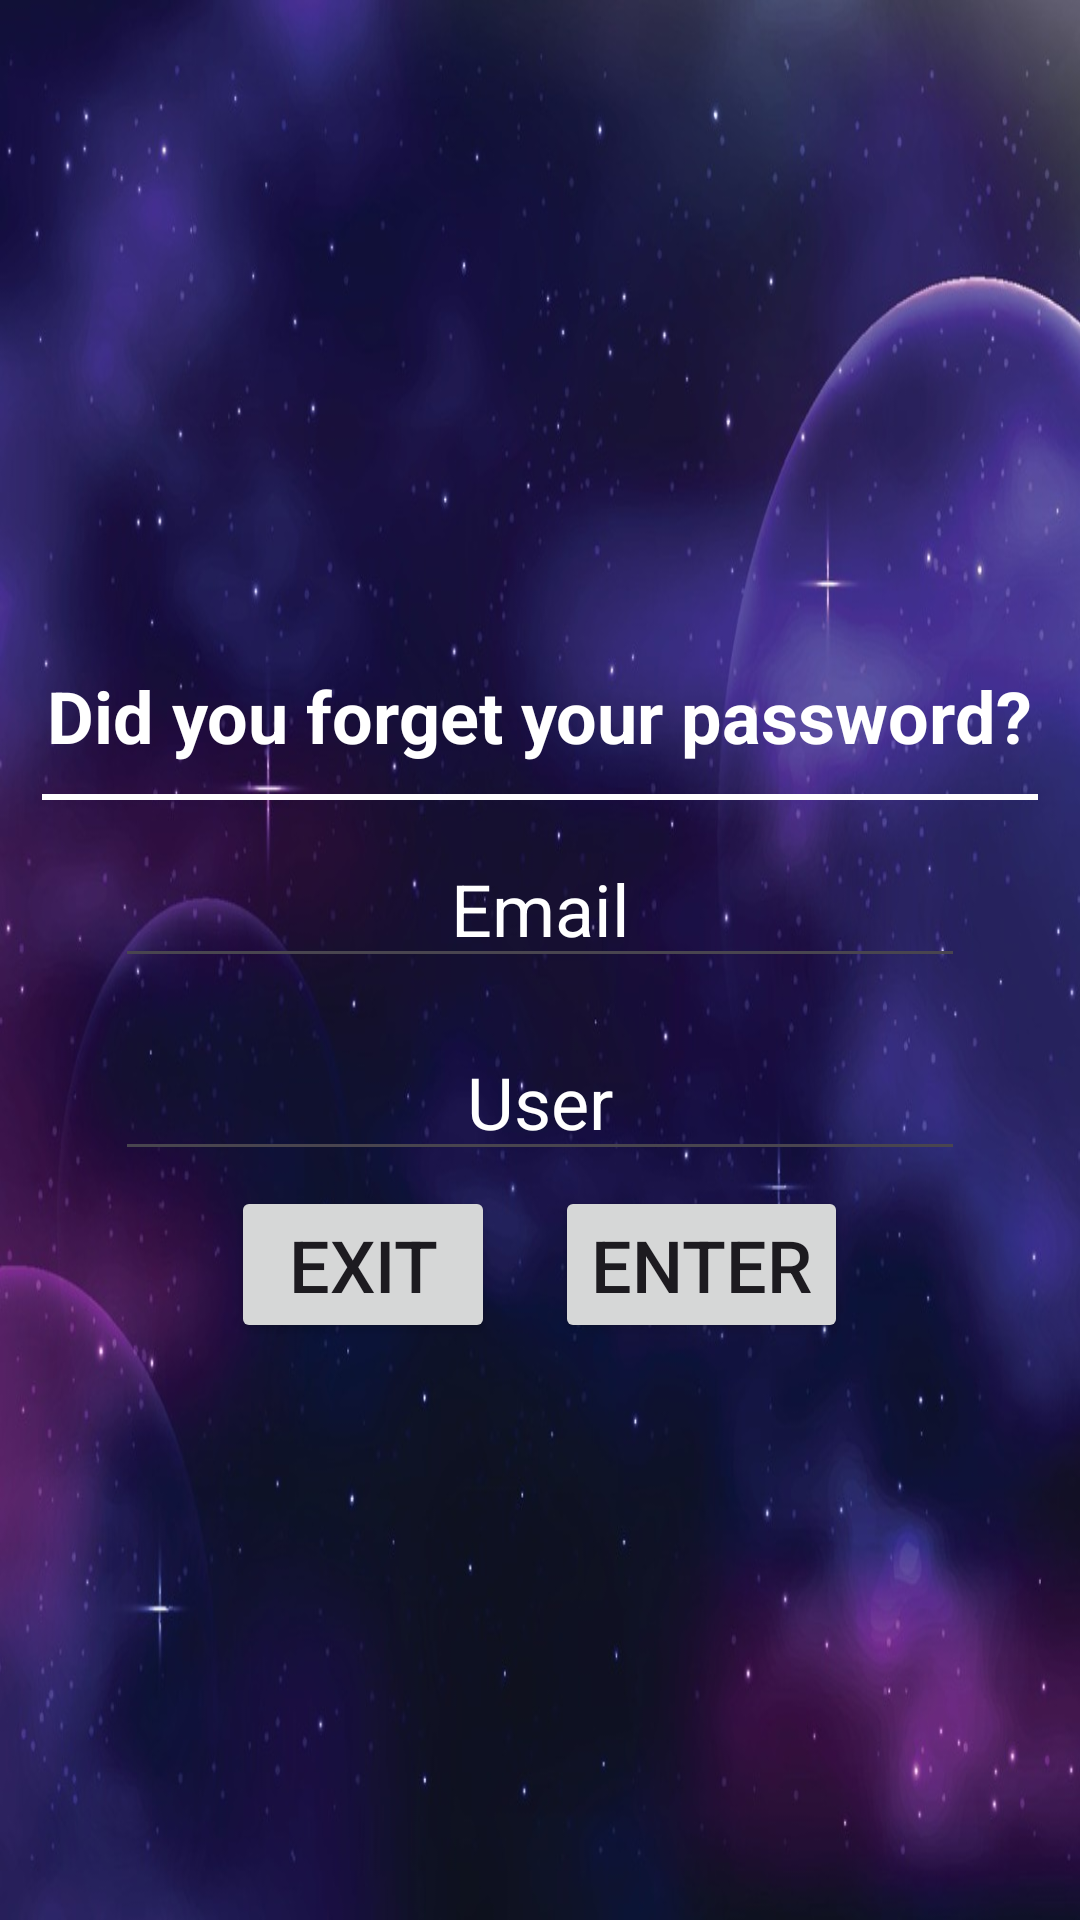

Write the Android layout XML for this screen, with the resource values it uses.
<!-- AndroidManifest.xml: application theme Theme.AsteroidCollector -->
<!-- res/layout/activity_forget_user.xml -->
<?xml version="1.0" encoding="utf-8"?>
<LinearLayout xmlns:android="http://schemas.android.com/apk/res/android"
    xmlns:app="http://schemas.android.com/apk/res-auto"
    xmlns:tools="http://schemas.android.com/tools"
    android:id="@+id/main"
    android:layout_width="match_parent"
    android:layout_height="match_parent"
    android:background="@drawable/stars_background"
    android:gravity="center"
    android:orientation="vertical"
    android:padding="14dp"
    tools:context=".ForgetUserActivity">

    <TextView
        android:id="@+id/f_tvTitle"
        android:layout_width="wrap_content"
        android:layout_height="wrap_content"
        android:layout_marginTop="30dp"
        android:layout_marginBottom="10dp"
        android:text="@string/forget_password"
        android:textColor="@color/white"
        android:textSize="24sp"
        android:textStyle="bold" />

    <View
        android:id="@+id/divider"
        android:layout_width="match_parent"
        android:layout_height="2dp"
        android:background="@color/white" />

    <EditText
        android:id="@+id/et_emailF"
        android:layout_width="wrap_content"
        android:layout_height="wrap_content"
        android:layout_marginTop="10dp"
        android:layout_marginBottom="5dp"
        android:ems="10"
        android:hint="@string/f_email"
        android:inputType="text"
        android:textAlignment="center"
        android:textColor="@color/white"
        android:textColorHint="@color/white"
        android:textSize="24sp" />

    <TextView
        android:id="@+id/tv_e_emailF"
        android:layout_width="wrap_content"
        android:layout_height="wrap_content"
        android:layout_marginBottom="5dp"
        android:text="@string/e_email"
        android:textColor="@color/red"
        android:textSize="24sp"
        android:visibility="gone"
        app:layout_constraintBottom_toTopOf="@+id/et_password"
        app:layout_constraintEnd_toEndOf="parent"
        app:layout_constraintStart_toStartOf="parent"
        app:layout_constraintTop_toBottomOf="@+id/et_user" />

    <EditText
        android:id="@+id/et_userF"
        android:layout_width="wrap_content"
        android:layout_height="wrap_content"
        android:layout_marginTop="10dp"
        android:layout_marginBottom="5dp"
        android:ems="10"
        android:hint="@string/h_user"
        android:inputType="text"
        android:textAlignment="center"
        android:textColor="@color/white"
        android:textColorHint="@color/white"
        android:textSize="24sp" />


    <LinearLayout
        android:layout_width="wrap_content"
        android:layout_height="wrap_content"
        android:gravity="center"
        android:orientation="horizontal">

        <Button
            android:id="@+id/b_exitF"
            android:layout_width="wrap_content"
            android:layout_height="wrap_content"
            android:layout_marginRight="20dp"
            android:text="@string/h_exit"
            android:textSize="24sp" />

        <Button
            android:id="@+id/b_enterF"
            android:layout_width="wrap_content"
            android:layout_height="wrap_content"
            android:text="@string/h_enter"
            android:textSize="24sp" />

    </LinearLayout>

</LinearLayout>
<!-- resources referenced by this layout -->
<resources>
  <!-- drawable stars_background: png bitmap (drawable, 559186 bytes) -->
  <string name="e_email">The email written is not valid</string>
  <string name="f_email">Email</string>
  <string name="forget_password">Did you forget your password?</string>
  <string name="h_enter">Enter</string>
  <string name="h_exit">Exit</string>
  <string name="h_user">User</string>
  <style name="Theme.AsteroidCollector" parent="Theme.MaterialComponents.DayNight.NoActionBar">
          
          <item name="colorPrimary">@color/purple_500</item>
          <item name="colorPrimaryVariant">@color/purple_700</item>
          <item name="colorOnPrimary">@color/white</item>
          
          <item name="colorSecondary">@color/teal_200</item>
          <item name="colorSecondaryVariant">@color/teal_700</item>
          <item name="colorOnSecondary">@color/black</item>
          
          <item name="android:statusBarColor">?attr/colorPrimaryVariant</item>
          
      </style>
  <!-- not gathered from this repository: default colours our renderer supplied (Android Studio template values) -->
  <color name="purple_500">#FF6200EE</color>
  <color name="purple_700">#FF3700B3</color>
  <color name="teal_200">#FF03DAC5</color>
  <color name="teal_700">#FF018786</color>
  <color name="black">#FF000000</color>
  <color name="white">#FFFFFFFF</color>
</resources>
